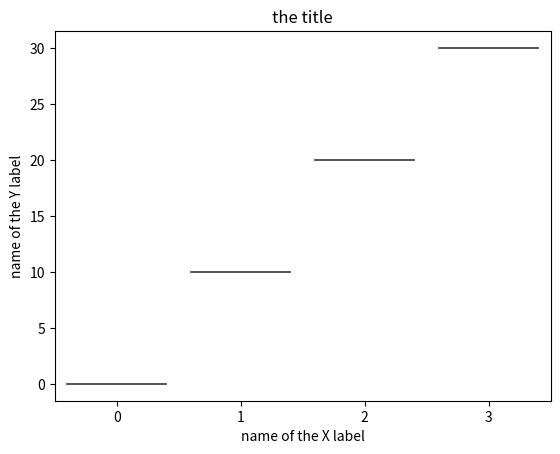

Python code for this plot:
from typing import Any
import pandas as pd
import seaborn as sns
import matplotlib.pyplot as plt


def classname(obj: Any) -> str:
    cls = type(obj)
    module = cls.__module__
    name = cls.__qualname__
    if module is not None and module != "__builtin__":
        name = module + "." + name
    return name


# Set options for Pandas.
pd.set_option("display.max_rows", None, "display.max_columns", None)

data = pd.DataFrame({
    'column1': [0, 1, 2, 3],
    'column2': [0, 10, 20, 30],
    'column3': [0, 100, 200, 300]
})

print(data)
sns.violinplot(x='column1', y='column2', data=data)
plt.xlabel("name of the X label")
plt.ylabel("name of the Y label")
plt.title("the title")
plt.rcParams['savefig.format'] = 'svg'
plt.rcParams['savefig.directory'] = '/tmp'
plt.show()
